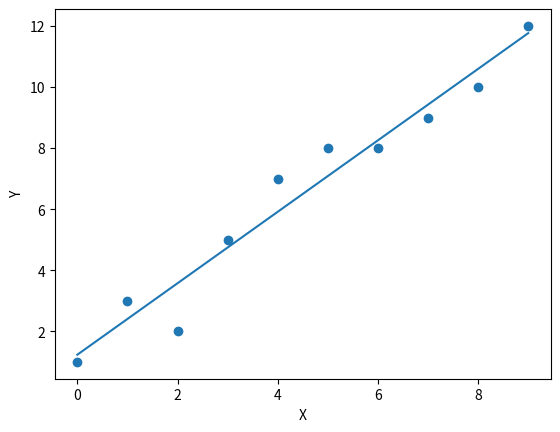

The matplotlib source for this figure:
#!/usr/bin/env python
# coding: utf-8

# In[1]:


import numpy as np
import matplotlib.pyplot as plt


# In[2]:


def est(x,y):
    n = np.size(x)
    m_x = np.mean(x)
    m_y = np.mean(y)
    SS_xy = np.sum(y*x) - n*m_x*m_y
    SS_xx = np.sum(x*x) - n*m_x*m_x
    b_1 = SS_xy/SS_xx
    b_0 = m_y - b_1*m_x
    return(b_0,b_1)


# In[6]:


def plot(x,y,b):
    plt.scatter(x,y)
    y_p = b[0] + b[1]*x
    plt.plot(x,y_p)
    plt.xlabel('X')
    plt.ylabel('Y')


# In[4]:


x = np.array([0,1,2,3,4,5,6,7,8,9])
y = np.array([1,3,2,5,7,8,8,9,10,12])
b = est(x,y)
print(b)


# In[7]:


plot(x,y,b)


# In[ ]:




